Image classification data set "PBC_balanced_notebook" (AslihanINAN/PBCNet-SE-MBConv on GitHub). Class labels (7): basophil, eosinophil, erythroblast, lymphocyte, monocyte, neutrophil, platelet.

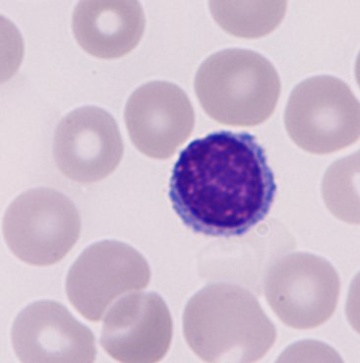
Label: lymphocyte

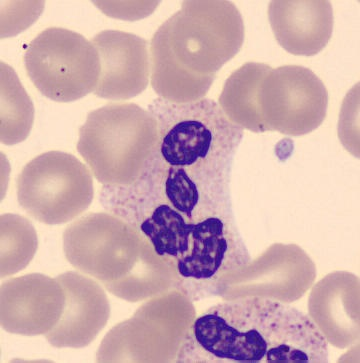
Label: neutrophil

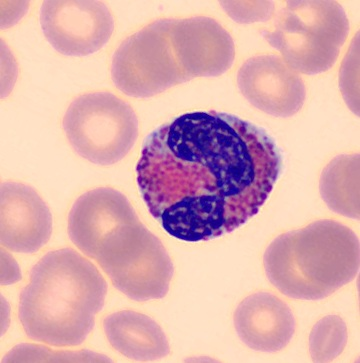
Label: eosinophil

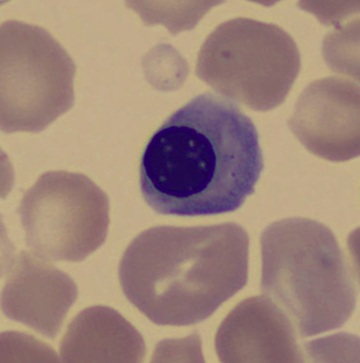
Label: erythroblast

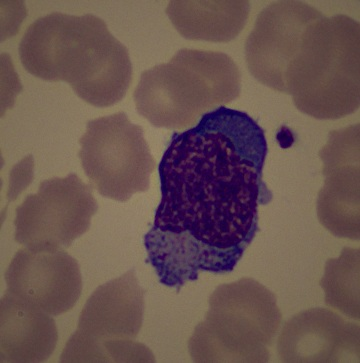
Label: monocyte

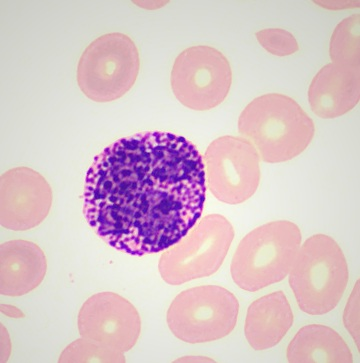
Label: basophil
